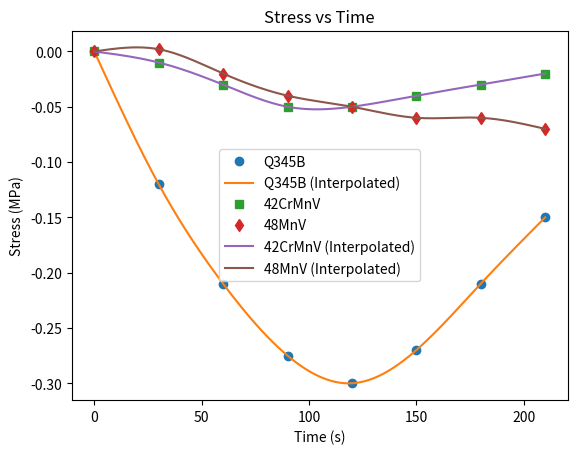

Generate this figure with matplotlib:
# import matplotlib.pyplot as plt
# import numpy as np

# # 数据
# tau_values = [0.6, 0.7, 0.8, 0.9]
# mIoU_values = [60.00, 60.28, 60.20, 60.03]
# CL_05_values = [74.03, 74.47, 74.33, 74.07]
# CL_07_values = [41.05, 41.87, 41.96, 41.54]
# CL_09_values = [2.10, 2.13, 2.14, 2.11]

# # 设置每个柱状图的宽度
# bar_width = 0.2

# # 设置图表标题和标签
# plt.title('Performance Metrics')
# plt.xlabel('Threshold (τ)')
# plt.ylabel('Metric Values')

# # 设置 x 轴刻度
# tau_indices = np.arange(len(tau_values))

# # 绘制柱状图
# plt.bar(tau_indices - bar_width * 1.5, mIoU_values, width=bar_width, label='mIoU')
# plt.bar(tau_indices - bar_width * 0.5, CL_05_values, width=bar_width, label='CL@0.5')
# plt.bar(tau_indices + bar_width * 0.5, CL_07_values, width=bar_width, label='CL@0.7')
# plt.bar(tau_indices + bar_width * 1.5, CL_09_values, width=bar_width, label='CL@0.9')

# # 设置 x 轴刻度标签
# plt.xticks(tau_indices, tau_values)

# # 添加图例
# plt.legend()

# # 显示图表
# plt.show()

# import matplotlib.pyplot as plt
# import numpy as np

# # 数据
# thresholds = [0.6, 0.7, 0.8, 0.9]
# mIoU_values = [60.00, 60.28, 60.20, 60.03]
# CL_05_values = [74.03, 74.47, 74.33, 74.07]
# CL_07_values = [41.05, 41.87, 41.96, 41.54]
# CL_09_values = [2.10, 2.13, 2.14, 2.11]

# # 设置每个柱状图的宽度
# bar_width = 0.2

# # 设置图表标题和标签
# plt.title('Performance Metrics at Different Thresholds')
# plt.xlabel('Metrics')
# plt.ylabel('Metric Values')

# # 设置 x 轴刻度
# metric_indices = np.arange(4)

# # 绘制柱状图
# plt.bar(metric_indices - bar_width * 1.5, [mIoU_values[0], CL_05_values[0], CL_07_values[0], CL_09_values[0]], width=bar_width, label=f'Threshold={thresholds[0]}')
# plt.bar(metric_indices - bar_width * 0.5, [mIoU_values[1], CL_05_values[1], CL_07_values[1], CL_09_values[1]], width=bar_width, label=f'Threshold={thresholds[1]}')
# plt.bar(metric_indices + bar_width * 0.5, [mIoU_values[2], CL_05_values[2], CL_07_values[2], CL_09_values[2]], width=bar_width, label=f'Threshold={thresholds[2]}')
# plt.bar(metric_indices + bar_width * 1.5, [mIoU_values[3], CL_05_values[3], CL_07_values[3], CL_09_values[3]], width=bar_width, label=f'Threshold={thresholds[3]}')

# # 设置 x 轴刻度标签
# plt.xticks(metric_indices, ['mIoU', 'CL@0.5', 'CL@0.7', 'CL@0.9'])

# # 添加图例
# plt.legend()

# # 显示图表
# plt.show()


import matplotlib.pyplot as plt
import numpy as np

# 数据
# thresholds = [0.6, 0.7, 0.8, 0.9]
# mIoU_values = [60.00, 60.28, 60.20, 60.03]
# CL_05_values = [74.03, 74.47, 74.33, 74.07]
# CL_07_values = [41.05, 41.87, 41.96, 41.54]
# CL_09_values = [2.10, 2.13, 2.14, 2.11]

# # 设置图表标题和标签
# plt.title('Performance Metrics at Different Thresholds')
# plt.xlabel('Metrics')
# plt.ylabel('Metric Values')

# # 设置 x 轴刻度
# metric_indices = np.arange(4)

# # 绘制折线图
# plt.plot(metric_indices, mIoU_values, marker='o', label='mIoU')
# plt.plot(metric_indices, CL_05_values, marker='o', label='CL@0.5')
# plt.plot(metric_indices, CL_07_values, marker='o', label='CL@0.7')
# plt.plot(metric_indices, CL_09_values, marker='o', label='CL@0.9')

# # 设置 x 轴刻度标签
# plt.xticks(metric_indices, ['Threshold=0.6', 'Threshold=0.7', 'Threshold=0.8', 'Threshold=0.9'])

# # 添加图例
# plt.legend()

# # 显示图表
# plt.show()


import numpy as np
import matplotlib.pyplot as plt
from scipy.interpolate import CubicSpline

# 数据
stress = np.array([0, 30, 60, 90, 120, 150, 180, 210])
Q345B = np.array([0, -0.12, -0.21, -0.275, -0.3, -0.27, -0.21, -0.15])
CrMnV = np.array([0, -0.01, -0.03, -0.05, -0.05, -0.04, -0.03, -0.02])
MnV = np.array([0, 0.002, -0.02, -0.04, -0.05, -0.06, -0.06, -0.07])

# 样条插值
x_interp = np.linspace(np.min(stress), np.max(stress), 1000)
Q345B_interp = CubicSpline(stress, Q345B, bc_type='natural')(x_interp)
CrMnV_interp = CubicSpline(stress, CrMnV, bc_type='natural')(x_interp)
MnV_interp = CubicSpline(stress, MnV, bc_type='natural')(x_interp)

# 绘图
plt.figure()

plt.plot(stress, Q345B, 'o', label='Q345B')
plt.plot(x_interp, Q345B_interp, label='Q345B (Interpolated)')

plt.plot(stress, CrMnV, 's', label='42CrMnV')
plt.plot(stress, MnV, 'd', label='48MnV')
plt.plot(x_interp, CrMnV_interp, label='42CrMnV (Interpolated)')
plt.plot(x_interp, MnV_interp, label='48MnV (Interpolated)')

plt.xlabel('Time (s)')
plt.ylabel('Stress (MPa)')
plt.title('Stress vs Time')
plt.legend()
plt.grid(False)  # 关闭背景网格线
plt.show()